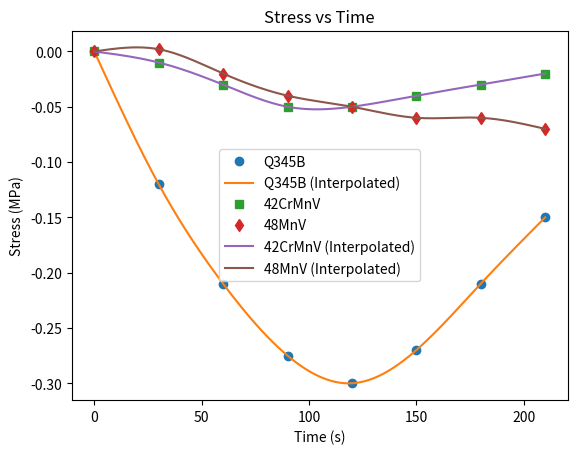

Generate this figure with matplotlib:
# import matplotlib.pyplot as plt
# import numpy as np

# # 数据
# tau_values = [0.6, 0.7, 0.8, 0.9]
# mIoU_values = [60.00, 60.28, 60.20, 60.03]
# CL_05_values = [74.03, 74.47, 74.33, 74.07]
# CL_07_values = [41.05, 41.87, 41.96, 41.54]
# CL_09_values = [2.10, 2.13, 2.14, 2.11]

# # 设置每个柱状图的宽度
# bar_width = 0.2

# # 设置图表标题和标签
# plt.title('Performance Metrics')
# plt.xlabel('Threshold (τ)')
# plt.ylabel('Metric Values')

# # 设置 x 轴刻度
# tau_indices = np.arange(len(tau_values))

# # 绘制柱状图
# plt.bar(tau_indices - bar_width * 1.5, mIoU_values, width=bar_width, label='mIoU')
# plt.bar(tau_indices - bar_width * 0.5, CL_05_values, width=bar_width, label='CL@0.5')
# plt.bar(tau_indices + bar_width * 0.5, CL_07_values, width=bar_width, label='CL@0.7')
# plt.bar(tau_indices + bar_width * 1.5, CL_09_values, width=bar_width, label='CL@0.9')

# # 设置 x 轴刻度标签
# plt.xticks(tau_indices, tau_values)

# # 添加图例
# plt.legend()

# # 显示图表
# plt.show()

# import matplotlib.pyplot as plt
# import numpy as np

# # 数据
# thresholds = [0.6, 0.7, 0.8, 0.9]
# mIoU_values = [60.00, 60.28, 60.20, 60.03]
# CL_05_values = [74.03, 74.47, 74.33, 74.07]
# CL_07_values = [41.05, 41.87, 41.96, 41.54]
# CL_09_values = [2.10, 2.13, 2.14, 2.11]

# # 设置每个柱状图的宽度
# bar_width = 0.2

# # 设置图表标题和标签
# plt.title('Performance Metrics at Different Thresholds')
# plt.xlabel('Metrics')
# plt.ylabel('Metric Values')

# # 设置 x 轴刻度
# metric_indices = np.arange(4)

# # 绘制柱状图
# plt.bar(metric_indices - bar_width * 1.5, [mIoU_values[0], CL_05_values[0], CL_07_values[0], CL_09_values[0]], width=bar_width, label=f'Threshold={thresholds[0]}')
# plt.bar(metric_indices - bar_width * 0.5, [mIoU_values[1], CL_05_values[1], CL_07_values[1], CL_09_values[1]], width=bar_width, label=f'Threshold={thresholds[1]}')
# plt.bar(metric_indices + bar_width * 0.5, [mIoU_values[2], CL_05_values[2], CL_07_values[2], CL_09_values[2]], width=bar_width, label=f'Threshold={thresholds[2]}')
# plt.bar(metric_indices + bar_width * 1.5, [mIoU_values[3], CL_05_values[3], CL_07_values[3], CL_09_values[3]], width=bar_width, label=f'Threshold={thresholds[3]}')

# # 设置 x 轴刻度标签
# plt.xticks(metric_indices, ['mIoU', 'CL@0.5', 'CL@0.7', 'CL@0.9'])

# # 添加图例
# plt.legend()

# # 显示图表
# plt.show()


import matplotlib.pyplot as plt
import numpy as np

# 数据
# thresholds = [0.6, 0.7, 0.8, 0.9]
# mIoU_values = [60.00, 60.28, 60.20, 60.03]
# CL_05_values = [74.03, 74.47, 74.33, 74.07]
# CL_07_values = [41.05, 41.87, 41.96, 41.54]
# CL_09_values = [2.10, 2.13, 2.14, 2.11]

# # 设置图表标题和标签
# plt.title('Performance Metrics at Different Thresholds')
# plt.xlabel('Metrics')
# plt.ylabel('Metric Values')

# # 设置 x 轴刻度
# metric_indices = np.arange(4)

# # 绘制折线图
# plt.plot(metric_indices, mIoU_values, marker='o', label='mIoU')
# plt.plot(metric_indices, CL_05_values, marker='o', label='CL@0.5')
# plt.plot(metric_indices, CL_07_values, marker='o', label='CL@0.7')
# plt.plot(metric_indices, CL_09_values, marker='o', label='CL@0.9')

# # 设置 x 轴刻度标签
# plt.xticks(metric_indices, ['Threshold=0.6', 'Threshold=0.7', 'Threshold=0.8', 'Threshold=0.9'])

# # 添加图例
# plt.legend()

# # 显示图表
# plt.show()


import numpy as np
import matplotlib.pyplot as plt
from scipy.interpolate import CubicSpline

# 数据
stress = np.array([0, 30, 60, 90, 120, 150, 180, 210])
Q345B = np.array([0, -0.12, -0.21, -0.275, -0.3, -0.27, -0.21, -0.15])
CrMnV = np.array([0, -0.01, -0.03, -0.05, -0.05, -0.04, -0.03, -0.02])
MnV = np.array([0, 0.002, -0.02, -0.04, -0.05, -0.06, -0.06, -0.07])

# 样条插值
x_interp = np.linspace(np.min(stress), np.max(stress), 1000)
Q345B_interp = CubicSpline(stress, Q345B, bc_type='natural')(x_interp)
CrMnV_interp = CubicSpline(stress, CrMnV, bc_type='natural')(x_interp)
MnV_interp = CubicSpline(stress, MnV, bc_type='natural')(x_interp)

# 绘图
plt.figure()

plt.plot(stress, Q345B, 'o', label='Q345B')
plt.plot(x_interp, Q345B_interp, label='Q345B (Interpolated)')

plt.plot(stress, CrMnV, 's', label='42CrMnV')
plt.plot(stress, MnV, 'd', label='48MnV')
plt.plot(x_interp, CrMnV_interp, label='42CrMnV (Interpolated)')
plt.plot(x_interp, MnV_interp, label='48MnV (Interpolated)')

plt.xlabel('Time (s)')
plt.ylabel('Stress (MPa)')
plt.title('Stress vs Time')
plt.legend()
plt.grid(False)  # 关闭背景网格线
plt.show()